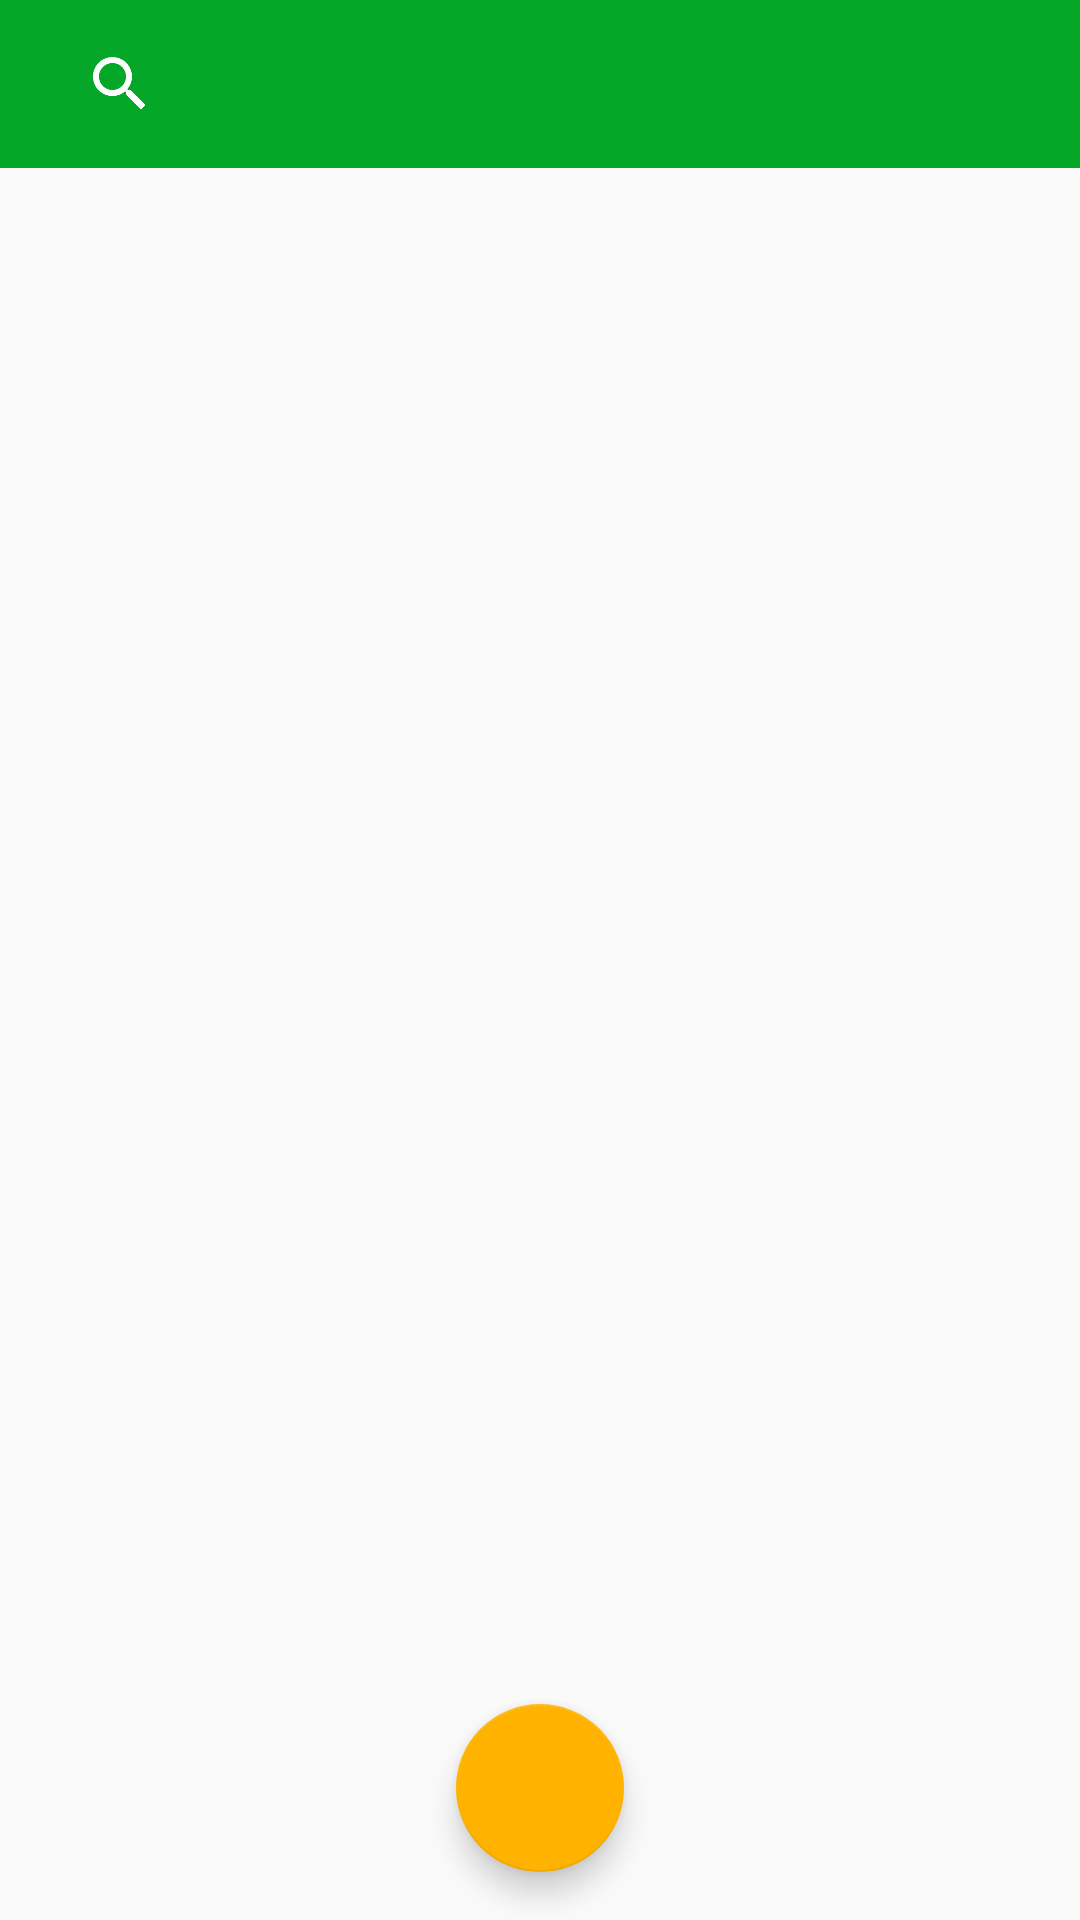

Write the Android layout XML for this screen, with the resource values it uses.
<!-- AndroidManifest.xml: application theme AppTheme -->
<!-- res/layout/activity_wallet.xml -->
<?xml version="1.0" encoding="utf-8"?>
<android.support.constraint.ConstraintLayout xmlns:android="http://schemas.android.com/apk/res/android"
    xmlns:app="http://schemas.android.com/apk/res-auto"
    xmlns:tools="http://schemas.android.com/tools"
    android:layout_width="match_parent"
    android:layout_height="match_parent"
    tools:context="com.thailam.piggywallet.ui.wallet.WalletActivity">

    <include
        android:id="@+id/include"
        layout="@layout/app_toolbar" />

    <android.support.constraint.ConstraintLayout
        android:id="@+id/content_container"
        android:layout_width="0dp"
        android:layout_height="0dp"
        app:layout_constraintBottom_toBottomOf="parent"
        app:layout_constraintEnd_toEndOf="parent"
        app:layout_constraintStart_toStartOf="parent"
        app:layout_constraintTop_toBottomOf="@+id/include" />

    <android.support.design.widget.FloatingActionButton
        android:id="@+id/fab_add"
        android:layout_width="wrap_content"
        android:layout_height="wrap_content"
        android:layout_marginBottom="@dimen/dp_16"
        android:src="@drawable/ic_add_white_24dp"
        app:layout_constraintBottom_toBottomOf="parent"
        app:layout_constraintEnd_toEndOf="parent"
        app:layout_constraintStart_toStartOf="parent" />

</android.support.constraint.ConstraintLayout>
<!-- res/layout/app_toolbar.xml (included above) -->
<?xml version="1.0" encoding="utf-8"?>
<android.support.v7.widget.Toolbar xmlns:android="http://schemas.android.com/apk/res/android"
    xmlns:app="http://schemas.android.com/apk/res-auto"
    android:id="@+id/toolbar_top"
    android:layout_width="match_parent"
    android:layout_height="?attr/actionBarSize"
    android:background="?attr/colorPrimary"
    android:theme="@style/ThemeOverlay.AppCompat.ActionBar"
    app:layout_constraintBottom_toBottomOf="parent"
    app:layout_constraintEnd_toEndOf="parent"
    app:layout_constraintStart_toStartOf="parent"
    app:layout_constraintTop_toTopOf="parent"
    app:layout_constraintVertical_bias="0.0"
    app:popupTheme="@style/ThemeOverlay.AppCompat.Light">

    <android.support.v7.widget.SearchView
        android:id="@+id/search_view_wallet"
        android:layout_width="match_parent"
        android:layout_height="match_parent"
        android:gravity="start|center_vertical"
        app:searchIcon="@drawable/ic_search_white_24dp" />
</android.support.v7.widget.Toolbar>
<!-- resources referenced by this layout -->
<resources>
  <dimen name="dp_16">16dp</dimen>
  <!-- drawable ic_search_white_24dp (drawable) -->
  <vector xmlns:android="http://schemas.android.com/apk/res/android"
      android:width="24dp"
      android:height="24dp"
      android:tint="#FFFFFF"
      android:viewportWidth="24.0"
      android:viewportHeight="24.0">
      <path
          android:fillColor="#FF000000"
          android:pathData="M15.5,14h-0.79l-0.28,-0.27C15.41,12.59 16,11.11 16,9.5 16,5.91 13.09,3 9.5,
          3S3,5.91 3,9.5 5.91,16 9.5,16c1.61,0 3.09,-0.59 4.23,-1.57l0.27,0.28v0.79l5,4.99L20.49,
          19l-4.99,-5zM9.5,14C7.01,14 5,11.99 5,9.5S7.01,5 9.5,5 14,7.01 14,9.5 11.99,14 9.5,14z" />
  </vector>
  <style name="AppTheme" parent="Theme.AppCompat.Light.NoActionBar">
          
          <item name="colorPrimary">@color/color_primary</item>
          <item name="colorPrimaryDark">@color/color_primary_dark</item>
          <item name="colorAccent">@color/color_secondary</item>
      </style>
  <color name="color_primary">#05A729</color>
  <color name="color_primary_dark">#00574B</color>
  <color name="color_secondary">#FFB300</color>
</resources>
